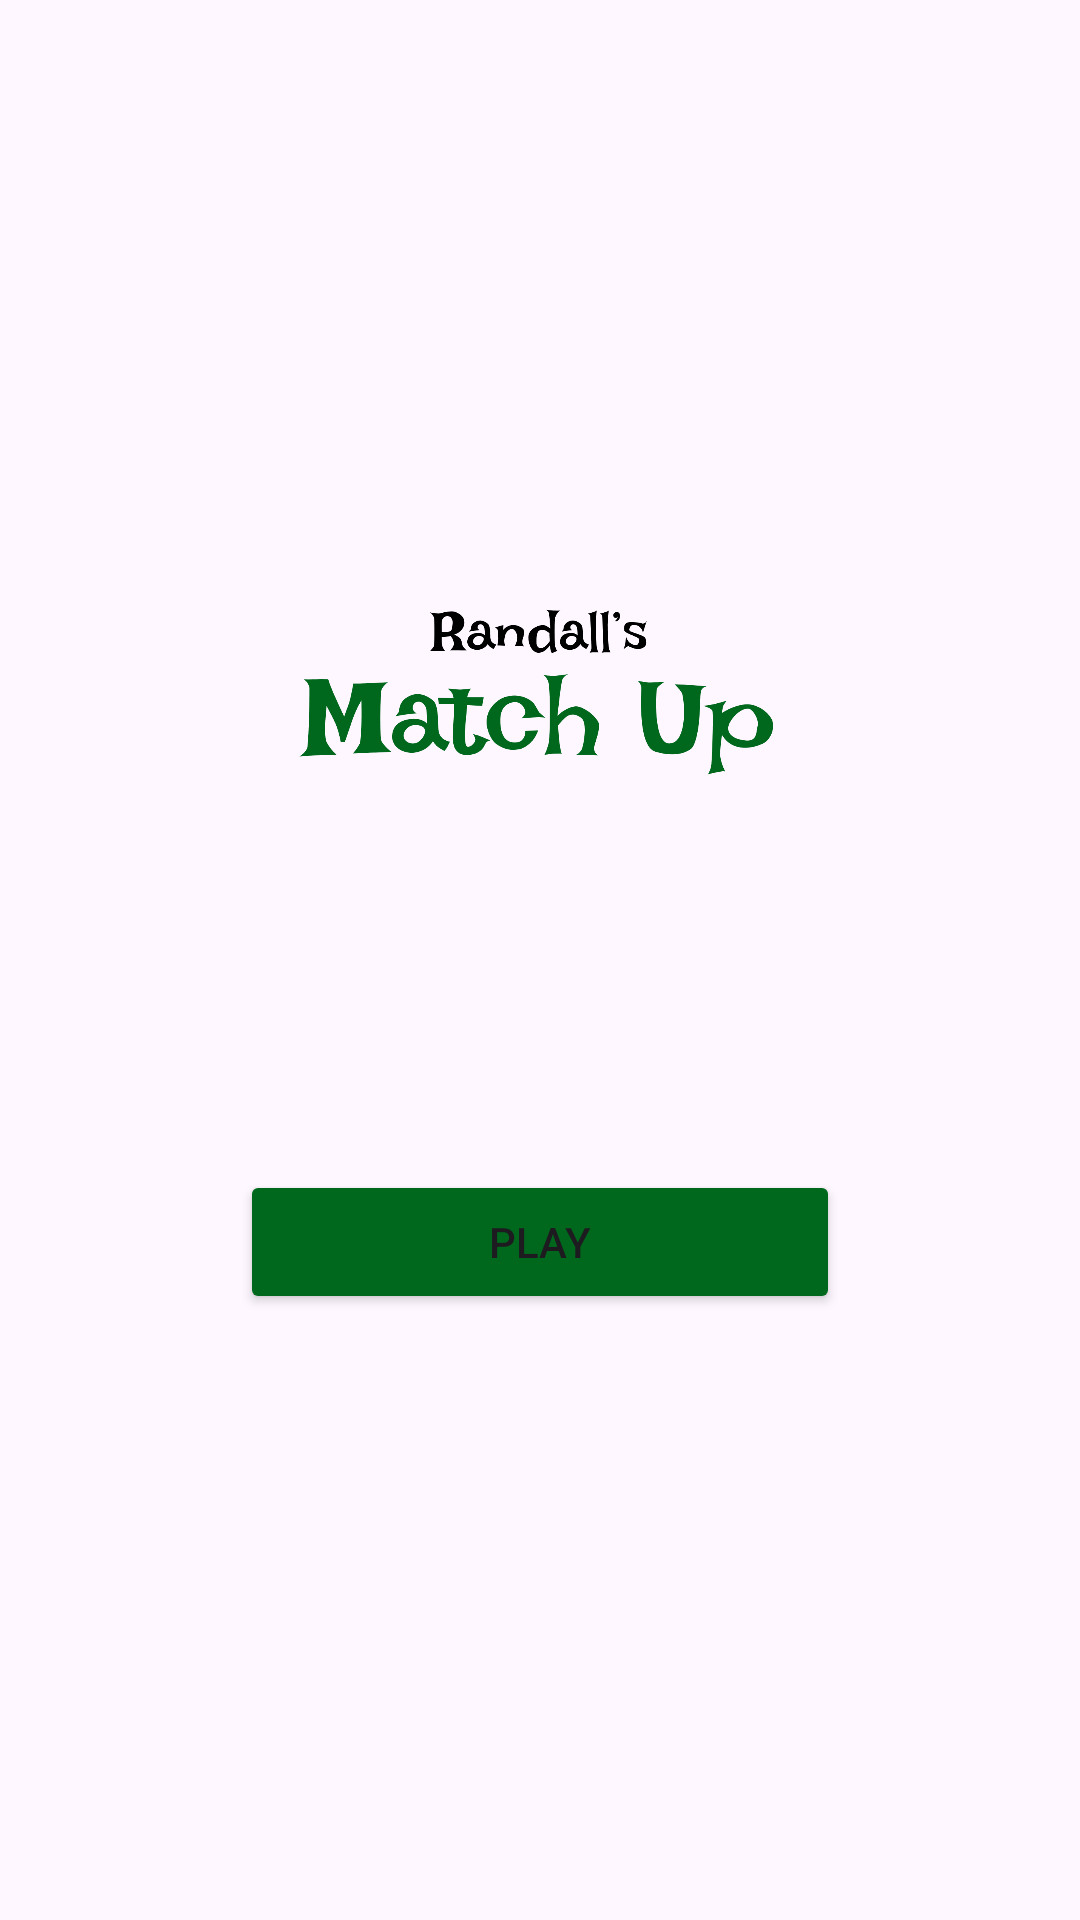

The Android layout XML behind this screen, and the referenced resources:
<!-- AndroidManifest.xml: application theme Theme.RandallGame -->
<!-- res/layout/activity_main.xml -->
<?xml version="1.0" encoding="utf-8"?>
<androidx.constraintlayout.widget.ConstraintLayout xmlns:android="http://schemas.android.com/apk/res/android"
    xmlns:app="http://schemas.android.com/apk/res-auto"
    xmlns:tools="http://schemas.android.com/tools"
    android:layout_width="match_parent"
    android:layout_height="match_parent"
    android:background="@drawable/bg"
    tools:context=".MainActivity">

    <ImageView
        android:id="@+id/imageView"
        android:layout_width="250dp"
        android:layout_height="250dp"
        android:layout_marginTop="100dp"
        android:src="@drawable/mainlogo"
        app:layout_constraintEnd_toEndOf="parent"
        app:layout_constraintStart_toStartOf="parent"
        app:layout_constraintTop_toTopOf="parent" />

    <Button
        android:id="@+id/btnPlay"
        android:layout_width="200dp"
        android:layout_height="wrap_content"
        android:backgroundTint="@color/primary"
        android:text="Play"
        android:layout_marginTop="40dp"
        app:layout_constraintEnd_toEndOf="parent"
        app:layout_constraintStart_toStartOf="parent"
        app:layout_constraintTop_toBottomOf="@+id/imageView" />

</androidx.constraintlayout.widget.ConstraintLayout>
<!-- resources referenced by this layout -->
<resources>
  <color name="primary">#00681D</color>
  <!-- drawable mainlogo: png bitmap (drawable, 51880 bytes) -->
  <style name="Theme.RandallGame" parent="Base.Theme.RandallGame" />
  <style name="Base.Theme.RandallGame" parent="Theme.Material3.DayNight.NoActionBar">
          
          
      </style>
</resources>
